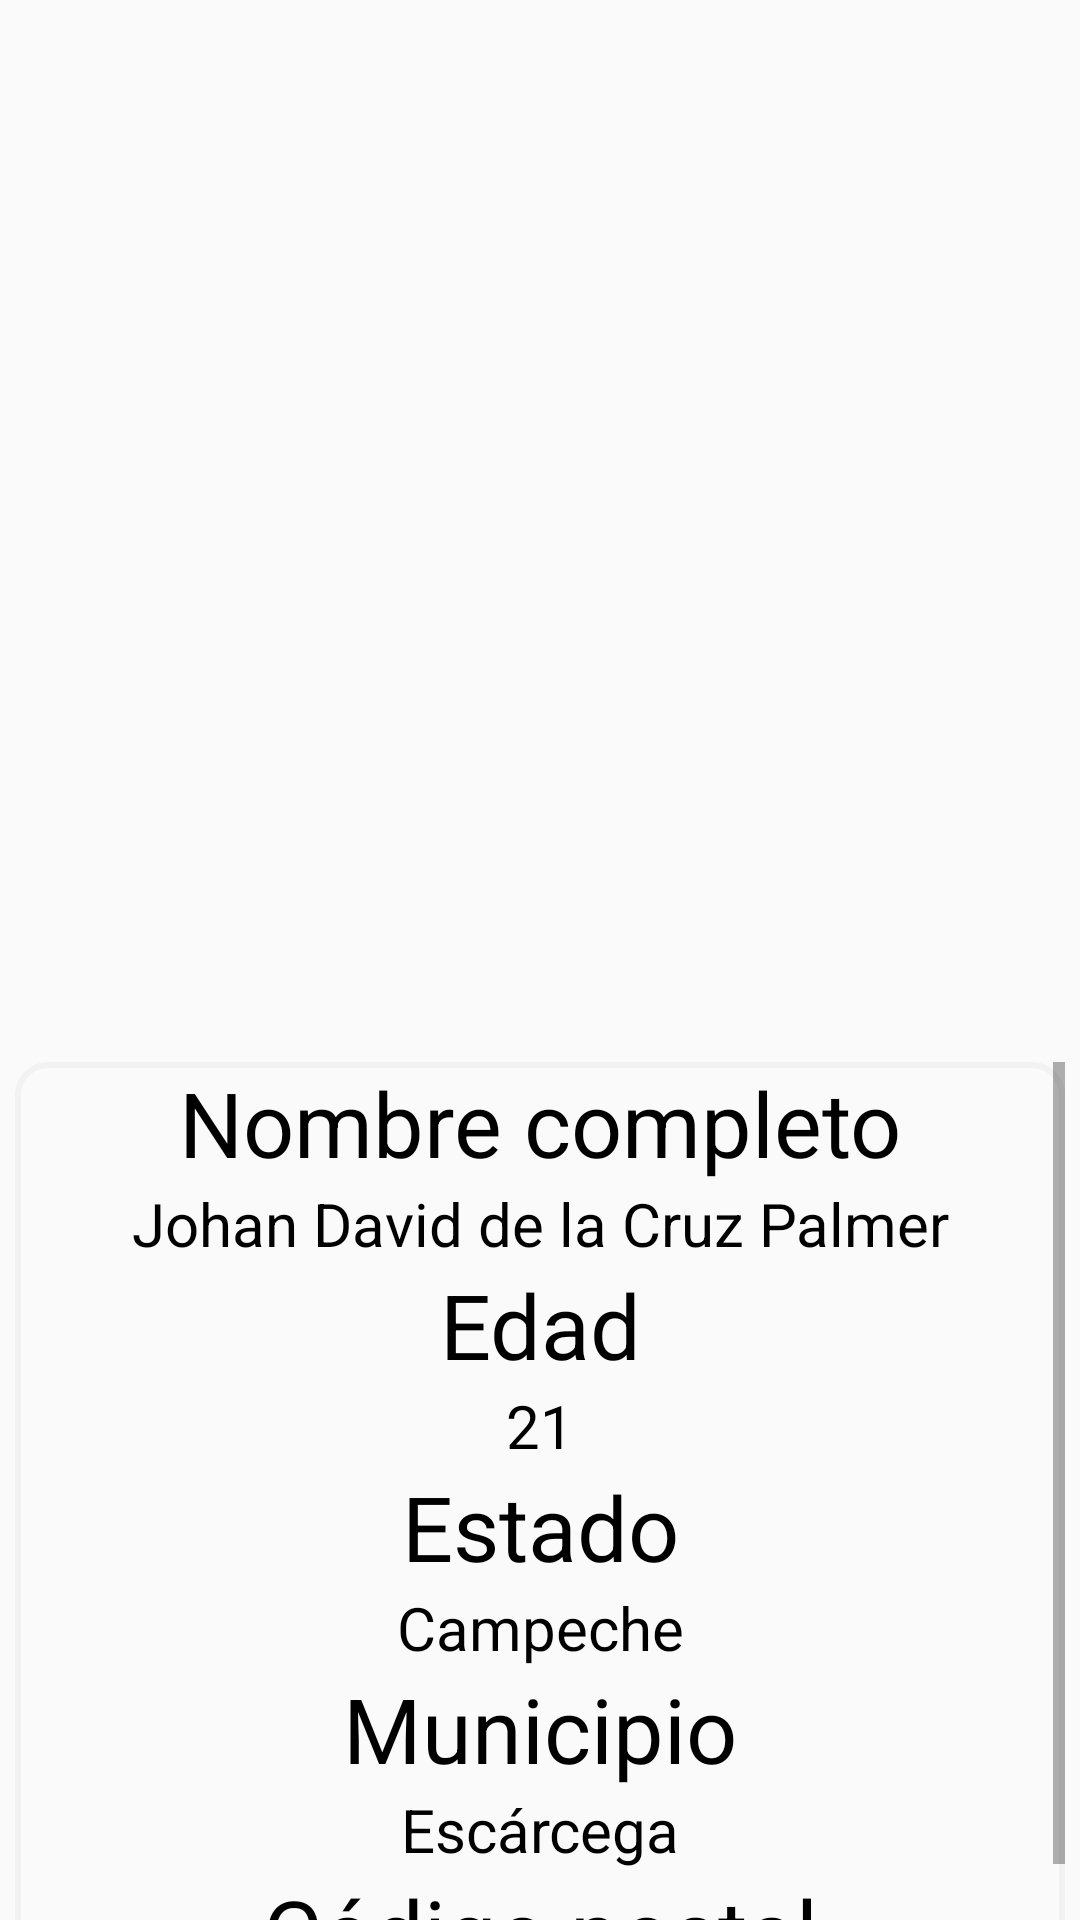

Produce the Android XML layout that renders to this screen, including the resource entries it uses.
<!-- AndroidManifest.xml: application theme AppTheme -->
<!-- res/layout/fragment_home.xml -->
<?xml version="1.0" encoding="utf-8"?>
<androidx.constraintlayout.widget.ConstraintLayout xmlns:android="http://schemas.android.com/apk/res/android"
    xmlns:app="http://schemas.android.com/apk/res-auto"
    xmlns:tools="http://schemas.android.com/tools"
    android:layout_width="match_parent"
    android:layout_height="match_parent"
    tools:context=".ui.home.HomeFragment">

    <ScrollView
    android:layout_width="350dp"
    android:layout_height="300dp"
    android:layout_marginStart="8dp"
    android:layout_marginTop="354dp"
    android:layout_marginEnd="8dp"
    android:background="@drawable/boton_redondeadoo"
    app:layout_constraintEnd_toEndOf="parent"
    app:layout_constraintStart_toStartOf="parent"
    app:layout_constraintTop_toTopOf="parent">

    <LinearLayout
        android:layout_width="350dp"
        android:layout_height="wrap_content"
        android:orientation="vertical">

        <TextView
            android:id="@+id/textHome"
            android:layout_width="350dp"
            android:layout_height="wrap_content"
            android:gravity="center"
            android:text="@string/NombreCompleto"
            android:textColor="@color/black"
            android:textSize="30dp">

        </TextView>

        <TextView
            android:layout_width="350dp"
            android:layout_height="wrap_content"
            android:gravity="center"
            android:text="Johan David de la Cruz Palmer"
            android:textColor="@color/black"
            android:textSize="20dp">

        </TextView>

        <TextView
            android:layout_width="350dp"
            android:layout_height="wrap_content"
            android:gravity="center"
            android:text="@string/Edad"
            android:textColor="@color/black"
            android:textSize="30dp">

        </TextView>

        <TextView
            android:layout_width="350dp"
            android:layout_height="wrap_content"
            android:gravity="center"
            android:text="21"
            android:textColor="@color/black"
            android:textSize="20dp"></TextView>

        <TextView
            android:layout_width="350dp"
            android:layout_height="wrap_content"
            android:gravity="center"
            android:text="@string/Estado"
            android:textColor="@color/black"
            android:textSize="30dp">

        </TextView>

        <TextView
            android:layout_width="350dp"
            android:layout_height="wrap_content"
            android:gravity="center"
            android:text="Campeche"
            android:textColor="@color/black"
            android:textSize="20dp">

        </TextView>

        <TextView
            android:layout_width="350dp"
            android:layout_height="wrap_content"
            android:gravity="center"
            android:text="@string/Municipio"
            android:textColor="@color/black"
            android:textSize="30dp">

        </TextView>

        <TextView
            android:layout_width="350dp"
            android:layout_height="wrap_content"
            android:gravity="center"
            android:text="Escárcega"
            android:textColor="@color/black"
            android:textSize="20dp">

        </TextView>

        <TextView
            android:layout_width="350dp"
            android:layout_height="wrap_content"
            android:gravity="center"
            android:text="@string/CodigoPos"
            android:textColor="@color/black"
            android:textSize="30dp">

        </TextView>

        <TextView
            android:layout_width="350dp"
            android:layout_height="wrap_content"
            android:gravity="center"
            android:text="24350"
            android:textColor="@color/black"
            android:textSize="20dp">

        </TextView>

    </LinearLayout>

</ScrollView>
</androidx.constraintlayout.widget.ConstraintLayout>
<!-- resources referenced by this layout -->
<resources>
  <color name="black">#000000</color>
  <!-- drawable boton_redondeadoo (drawable-v24) -->
  <?xml version="1.0" encoding="utf-8"?>
  <shape xmlns:android="http://schemas.android.com/apk/res/android">
      <corners android:radius="10dp"/>
      <stroke
          android:width="2dp"
          android:color="#0D616161"/>
  
  
  </shape>
  <string name="CodigoPos">Código postal</string>
  <string name="Edad">Edad</string>
  <string name="Estado">Estado</string>
  <string name="Municipio">Municipio</string>
  <string name="NombreCompleto">Nombre completo</string>
  <style name="AppTheme" parent="Theme.AppCompat.Light.NoActionBar">
          
          <item name="colorPrimary">@color/Lima</item> //Nav_Bottom
          <item name="colorPrimaryVariant">@color/colorPrimaryDark</item>
          <item name="colorOnPrimary">@color/pink</item>
          <item name="colorPrimaryDark">@color/VerdeP</item> //Barra de estado
      </style>
  <color name="Lima">#FF03DAC5</color>
  <color name="colorPrimaryDark">#3700B3</color>
  <color name="pink">#f469a9</color>
  <color name="VerdeP">#6AD6AD</color>
</resources>
